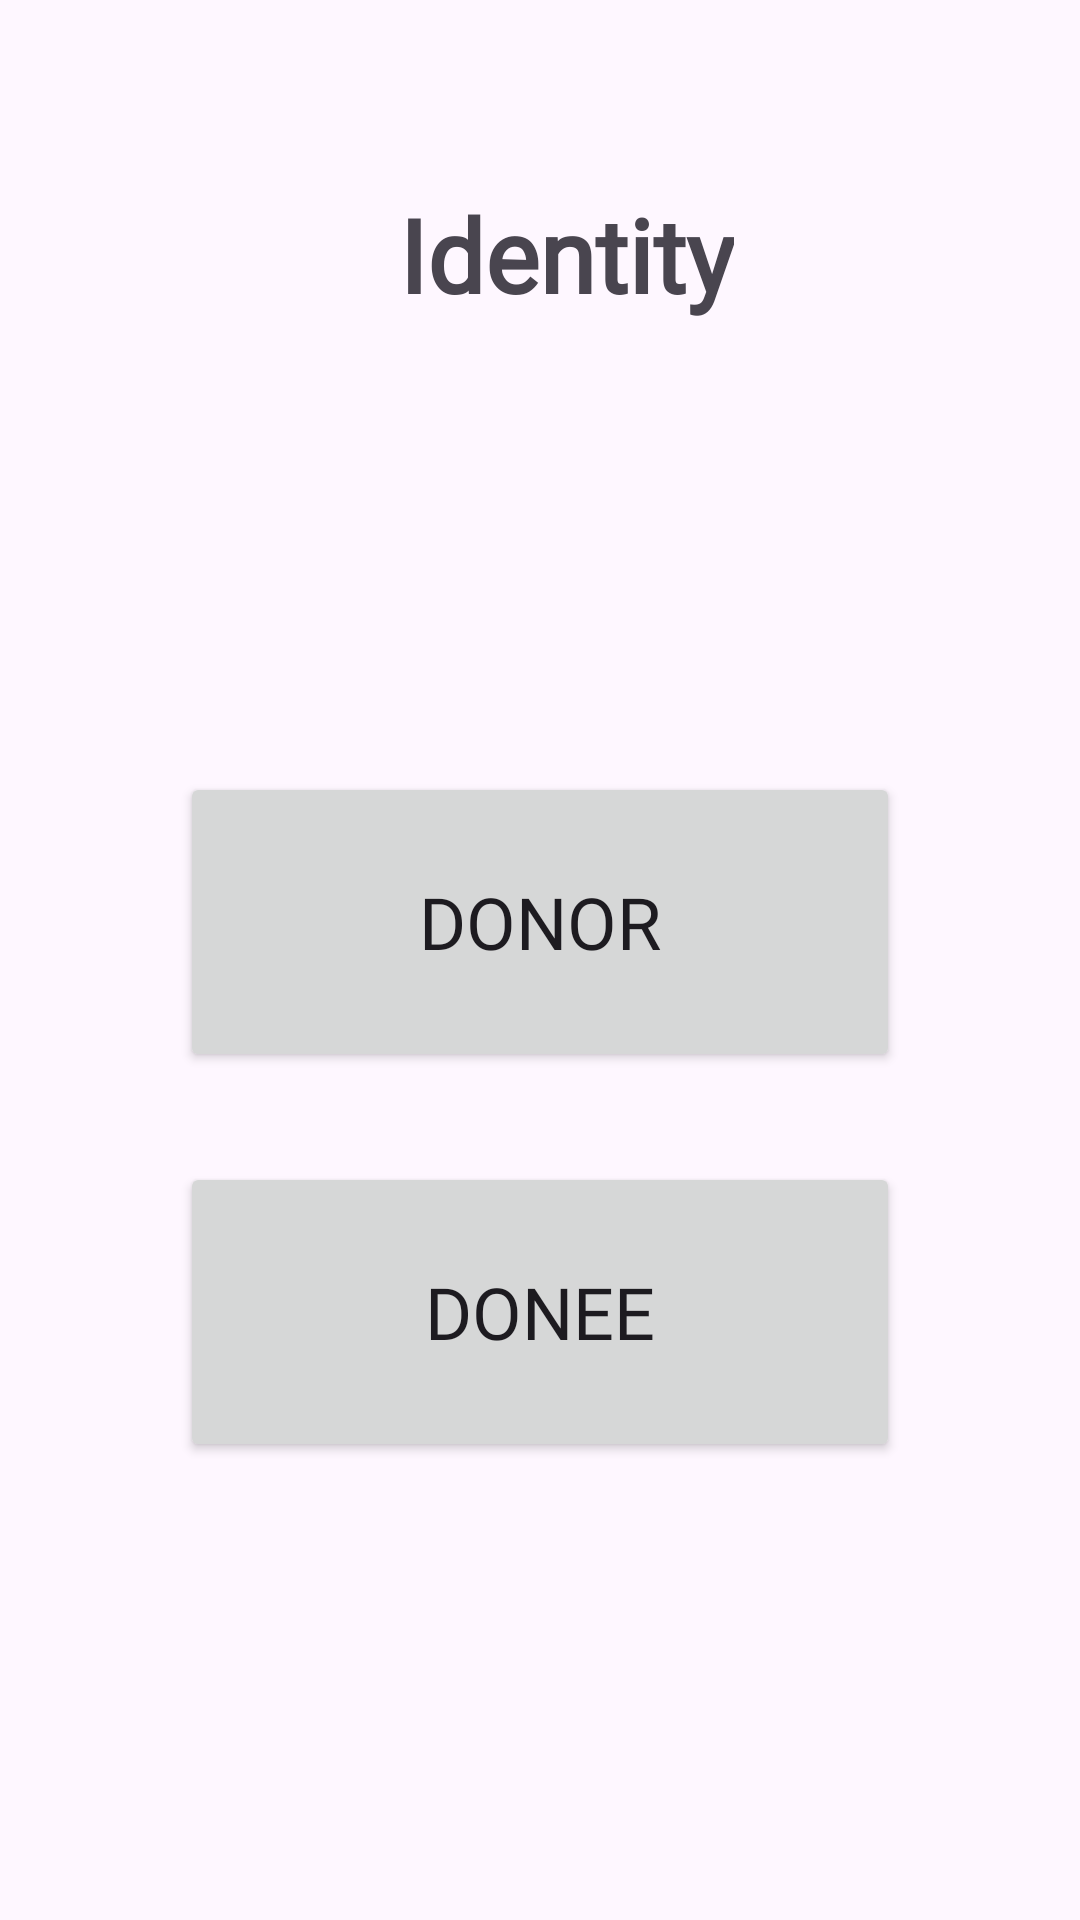

Write the Android layout XML for this screen, with the resource values it uses.
<!-- AndroidManifest.xml: application theme Theme.PovertyStopConnectCare -->
<!-- res/layout/activity_donation_home.xml -->
<?xml version="1.0" encoding="utf-8"?>
<androidx.constraintlayout.widget.ConstraintLayout
    xmlns:android="http://schemas.android.com/apk/res/android"
    xmlns:tools="http://schemas.android.com/tools"
    xmlns:app="http://schemas.android.com/apk/res-auto"
    android:layout_width="match_parent"
    android:layout_height="match_parent"
    tools:context=".DonationModule.donationHome">

  <TextView
      android:id="@+id/donationHomeTitle"
      android:layout_width="wrap_content"
      android:layout_height="wrap_content"
      android:layout_marginStart="133dp"
      android:layout_marginTop="62dp"
      android:fontFamily="@font/archivo_black"
      android:text="Identity"
      android:textSize="34sp"
      android:textStyle="bold"
      app:layout_constraintStart_toStartOf="parent"
      app:layout_constraintTop_toTopOf="parent" />

  <Button
      android:id="@+id/btnToDonor"
      android:layout_width="0dp"
      android:layout_height="wrap_content"
      android:layout_marginStart="60dp"
      android:layout_marginTop="150dp"
      android:layout_marginEnd="60dp"
      android:height="100dp"
      android:fontFamily="@font/sansita_bold"
      android:text="DONOR"
      android:textSize="24sp"
      app:layout_constraintEnd_toEndOf="parent"
      app:layout_constraintStart_toStartOf="parent"
      app:layout_constraintTop_toBottomOf="@+id/donationHomeTitle" />

  <Button
      android:id="@+id/btnToDonee"
      android:layout_width="0dp"
      android:layout_height="wrap_content"
      android:layout_marginStart="60dp"
      android:layout_marginTop="30dp"
      android:layout_marginEnd="60dp"
      android:height="100dp"
      android:fontFamily="@font/sansita_bold"
      android:text="DONEE"
      android:textSize="24sp"
      app:layout_constraintEnd_toEndOf="parent"
      app:layout_constraintStart_toStartOf="parent"
      app:layout_constraintTop_toBottomOf="@+id/btnToDonor" />
</androidx.constraintlayout.widget.ConstraintLayout>
<!-- resources referenced by this layout -->
<resources>
  <style name="Theme.PovertyStopConnectCare" parent="Base.Theme.PovertyStopConnectCare" />
  <style name="Base.Theme.PovertyStopConnectCare" parent="Theme.Material3.DayNight.NoActionBar">
  
  
      </style>
</resources>
